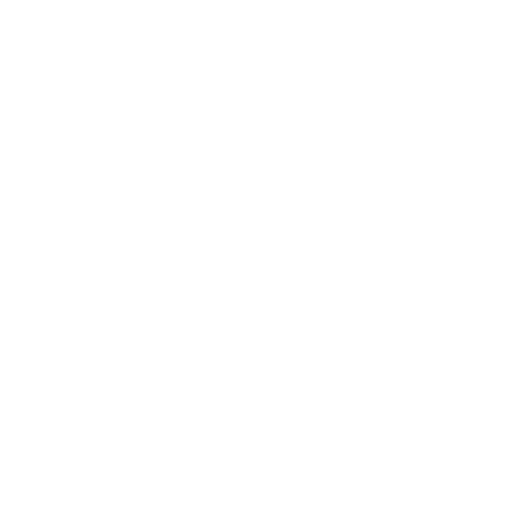
t = 0.00 s
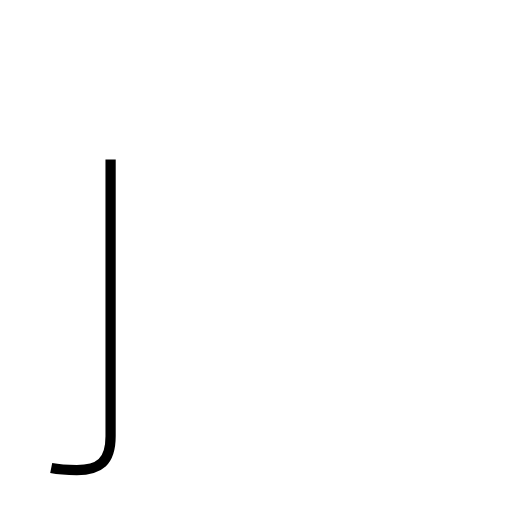
t = 1.05 s
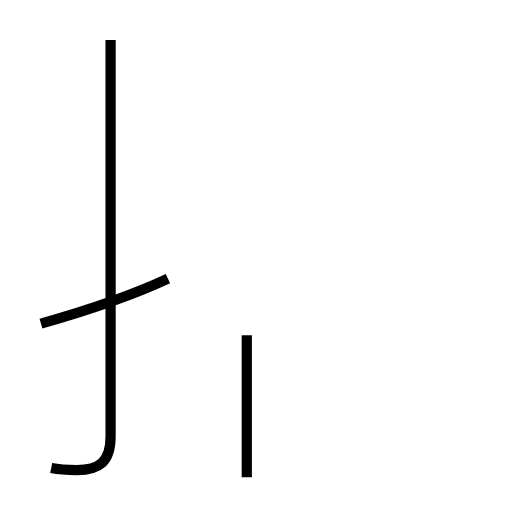
t = 2.21 s
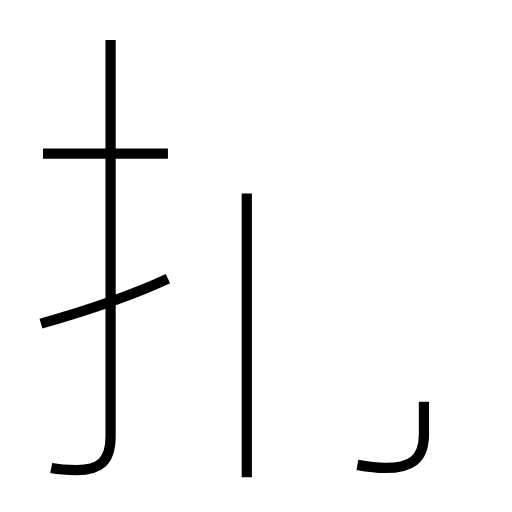
t = 3.34 s
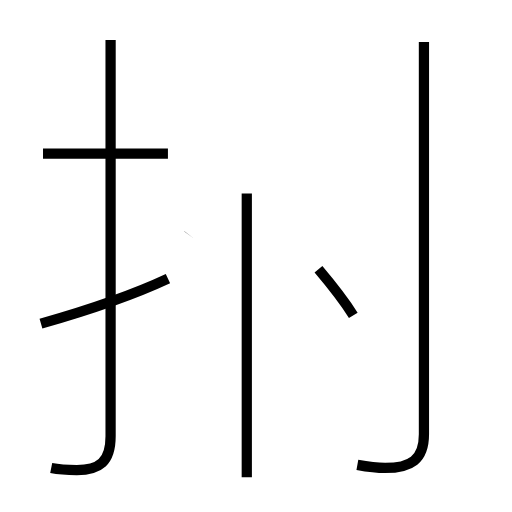
t = 4.57 s
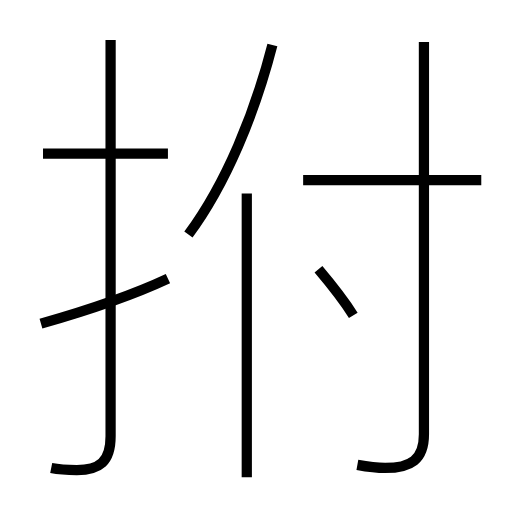
t = 5.70 s

The animated SVG that drew these frames (rendered in a browser with its animation timeline set to each time). Animation: 8 SMIL elements (animate=8); one cycle of 5.70 s.

<?xml version='1.0' encoding='utf-8'?>
<svg viewBox="0.0 -6.0 50.0 50.0" version="1.1" xmlns="http://www.w3.org/2000/svg"><rect x="-1000" y="-1000" width="2000" height="2000" stroke="white" fill="white" /><g style="fill:none;stroke:#000000;stroke-width:1"><path d="M 5.0 1.7 C 6.0 1.9 6.8 1.9 7.5 1.9 C 9.7 1.9 10.8 1.1 10.8 -1.4 L 10.8 -40.1 " transform="translate(0.0 38.0)" stroke-dasharray="46.643638047083826" stroke-dashoffset="46.643638047083826"><animate attributeName="stroke-dashoffset" from="46.643638047083826" to="0" dur="1.3993091414125147s" begin="0s" fill="freeze" /></path><path d="M 4.0 -12.4 C 8.2 -13.6 13.2 -15.3 16.4 -16.8 " transform="translate(0.0 38.0)" stroke-dasharray="13.16910446480455" stroke-dashoffset="13.16910446480455"><animate attributeName="stroke-dashoffset" from="13.16910446480455" to="0" dur="0.39507313394413646s" begin="1.3993091414125147s" fill="freeze" /></path><path d="M 24.1 2.6 L 24.1 -25.1 " transform="translate(0.0 38.0)" stroke-dasharray="27.700000000000003" stroke-dashoffset="27.700000000000003"><animate attributeName="stroke-dashoffset" from="27.700000000000003" to="0" dur="0.8310000000000001s" begin="1.7943822753566512s" fill="freeze" /></path><path d="M 16.4 -29.0 L 4.2 -29.0 " transform="translate(0.0 38.0)" stroke-dasharray="12.2" stroke-dashoffset="12.2"><animate attributeName="stroke-dashoffset" from="12.2" to="0" dur="0.366s" begin="2.6253822753566514s" fill="freeze" /></path><path d="M 34.9 1.4 C 36.0 1.6 36.9 1.7 37.6 1.7 C 40.1 1.7 41.4 0.9 41.4 -1.6 L 41.4 -39.9 " transform="translate(0.0 38.0)" stroke-dasharray="46.859757693370895" stroke-dashoffset="46.859757693370895"><animate attributeName="stroke-dashoffset" from="46.859757693370895" to="0" dur="1.4057927308011269s" begin="2.9913822753566515s" fill="freeze" /></path><path d="M 34.5 -13.2 C 33.5 -14.8 32.2 -16.4 31.1 -17.7 " transform="translate(0.0 38.0)" stroke-dasharray="5.644807011781759" stroke-dashoffset="5.644807011781759"><animate attributeName="stroke-dashoffset" from="5.644807011781759" to="0" dur="0.16934421035345276s" begin="4.397175006157778s" fill="freeze" /></path><path d="M 18.4 -21.1 C 22.1 -26.1 24.9 -33.0 26.6 -39.6 " transform="translate(0.0 38.0)" stroke-dasharray="20.35258595404501" stroke-dashoffset="20.35258595404501"><animate attributeName="stroke-dashoffset" from="20.35258595404501" to="0" dur="0.6105775786213503s" begin="4.566519216511231s" fill="freeze" /></path><path d="M 47.0 -26.4 L 29.6 -26.4" transform="translate(0.0 38.0)" stroke-dasharray="17.4" stroke-dashoffset="17.4"><animate attributeName="stroke-dashoffset" from="17.4" to="0" dur="0.5219999999999999s" begin="5.177096795132581s" fill="freeze" /></path></g></svg>
